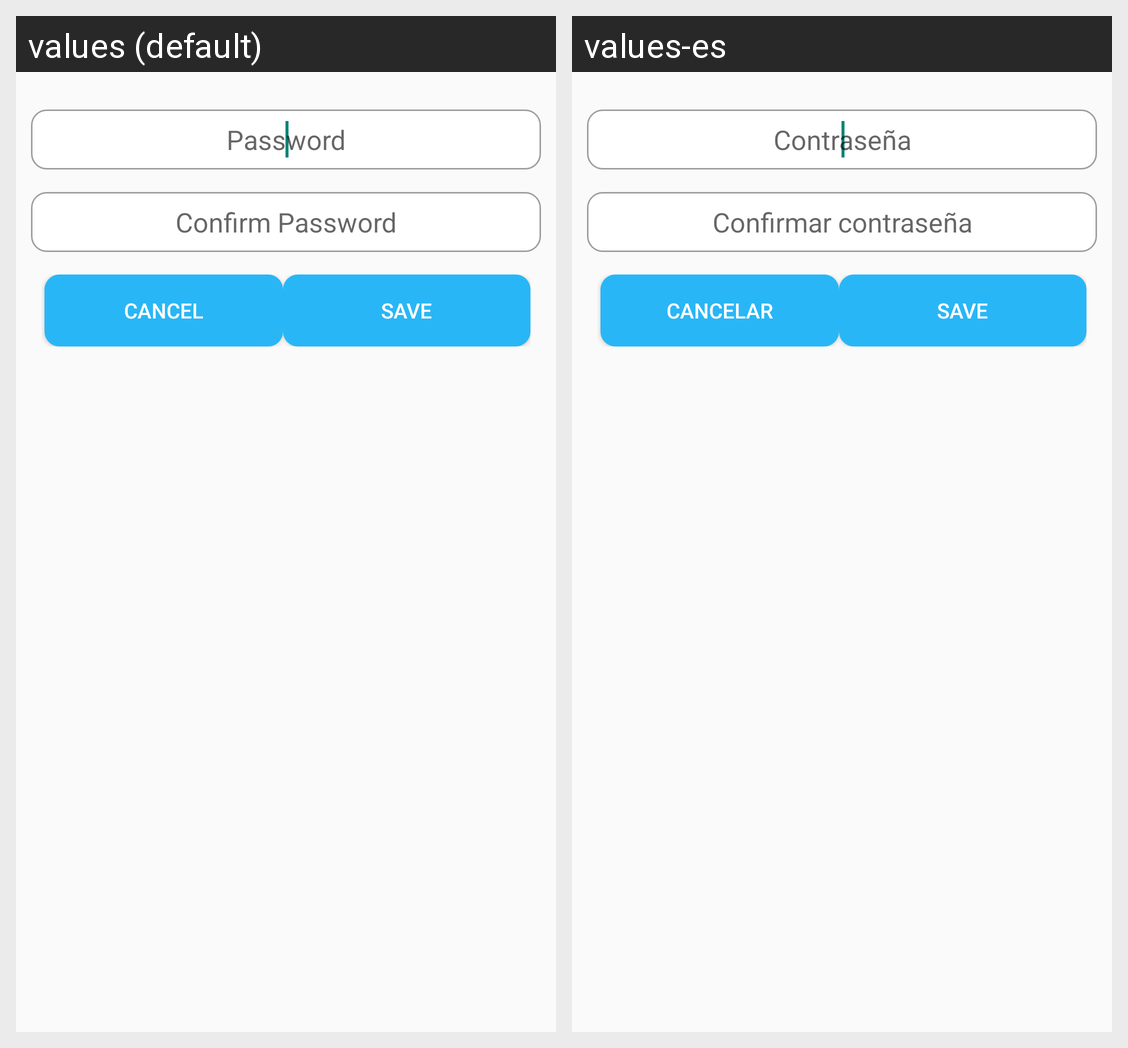

The Android screen above is rendered under two locales of the same app. Produce the string resources it draws, with the default and per-locale values.
Android screen res/layout/change_password.xml rendered under 2 locales, left to right: values (default), values-es. Device: Nexus 5 (rendered at 1080×1920; each locale shown at half size, 540×960, under a caption strip naming it); theme AppTheme.
Strings drawn on this screen, with the default value and each locale's value (text and hints the layout hard-codes, and strings that could not be matched under every locale, appear in the picture but are not listed):

lbl_password
  values: Password
  values-es: Contraseña

lbl_password_confirm
  values: Confirm Password
  values-es: Confirmar contraseña

lbl_cancel
  values: Cancel
  values-es: Cancelar
